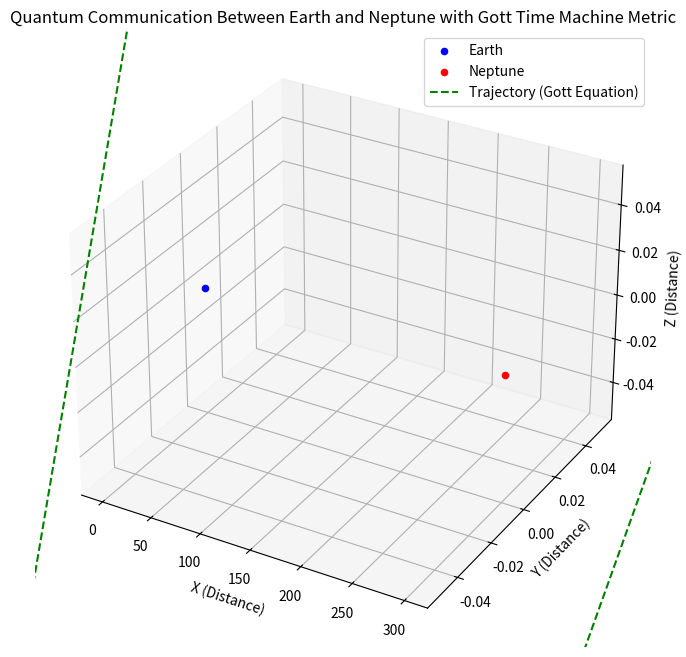

Here is the Python script that generated this plot:
import matplotlib.pyplot as plt
import numpy as np
from mpl_toolkits.mplot3d import Axes3D
from matplotlib.animation import FuncAnimation

# Define Earth and Neptune coordinates (arbitrary for visualization)
earth_coordinates = [0, 0, 0]
neptune_coordinates = [300, 0, 0]  # Assuming Neptune is 300 units away from Earth in the x-direction

# Define function to compute trajectory based on Gott time machine metric equation
def compute_trajectory(num_points):
    # Define parameters for trajectory generation
    r_max = 300  # Maximum radial distance
    theta_max = np.pi  # Maximum theta angle
    phi_max = 2 * np.pi  # Maximum phi angle

    # Generate random values for r, theta, and phi
    r_values = np.linspace(0, r_max, num_points)
    theta_values = np.random.uniform(0, theta_max, num_points)
    phi_values = np.random.uniform(0, phi_max, num_points)

    # Compute trajectory coordinates based on Gott time machine metric equation
    trajectory_x = r_values * np.tan(theta_values) * np.tan(phi_values)
    trajectory_y = r_values * np.tan(theta_values) * np.tan(phi_values)
    trajectory_z = r_values * np.tan(theta_values)
    
    return trajectory_x, trajectory_y, trajectory_z

# Generate trajectory based on Gott time machine metric equation
num_points = 500
trajectory_x, trajectory_y, trajectory_z = compute_trajectory(num_points)

# Plotting
fig = plt.figure(figsize=(10, 8))
ax = fig.add_subplot(111, projection='3d')

# Plot Earth and Neptune
ax.scatter(*earth_coordinates, color='blue', label='Earth')
ax.scatter(*neptune_coordinates, color='red', label='Neptune')

# Plot Trajectory based on Gott time machine metric equation
trajectory_line, = ax.plot([], [], [], color='green', linestyle='--', label='Trajectory (Gott Equation)')

# Label Axes and Add Title
ax.set_xlabel('X (Distance)')
ax.set_ylabel('Y (Distance)')
ax.set_zlabel('Z (Distance)')
ax.set_title('Quantum Communication Between Earth and Neptune with Gott Time Machine Metric')

# Add Legend
ax.legend()

# Function to update animation
def update(frame):
    perturbation = np.random.uniform(-10, 10, size=num_points)  # Generate random perturbations
    perturbed_trajectory_z = trajectory_z + perturbation  # Add perturbations to trajectory_z
    trajectory_line.set_data(trajectory_x, trajectory_y)
    trajectory_line.set_3d_properties(perturbed_trajectory_z)
    return trajectory_line,

# Create animation
ani = FuncAnimation(fig, update, frames=np.arange(0, 100), interval=50, blit=True)

plt.show()
